Run: headless pygame with SDL's dummy video driver; simulated clock (each Clock.tick advances the game by its frame time, no real sleeping); random seed 0; keys injected as events and as key.get_pressed() state; no mouse input; restart key SPACE tapped at the start of phases 3 and 4.
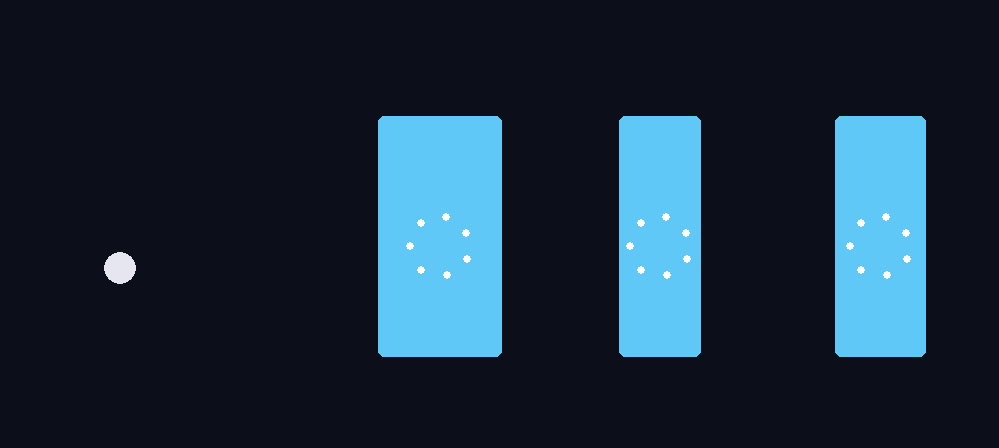
Frame 1 of 4 · flips 1–60 · no input
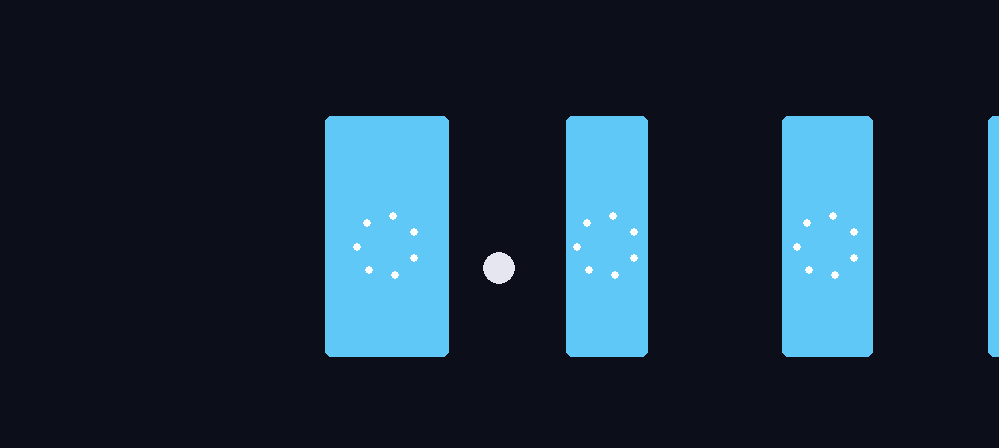
Frame 2 of 4 · flips 61–180 · tapped SPACE, RETURN · held RIGHT (→), D
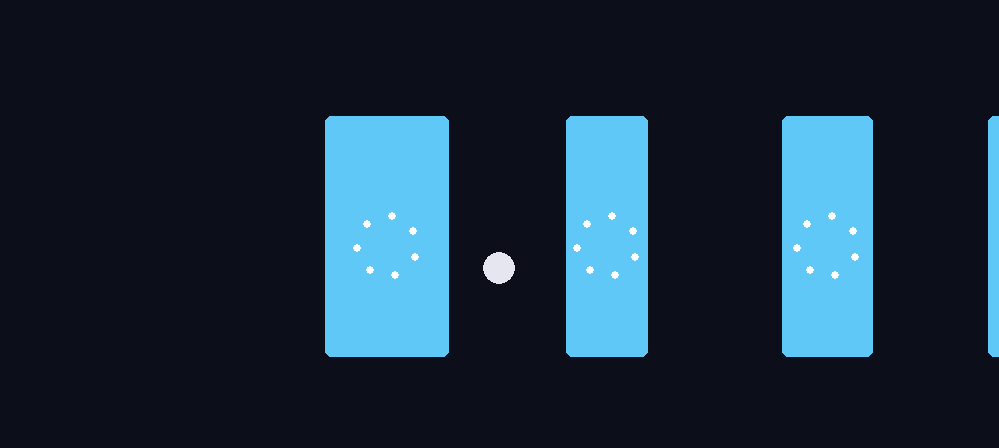
Frame 3 of 4 · flips 181–300 · tapped SPACE · held DOWN (↓), S
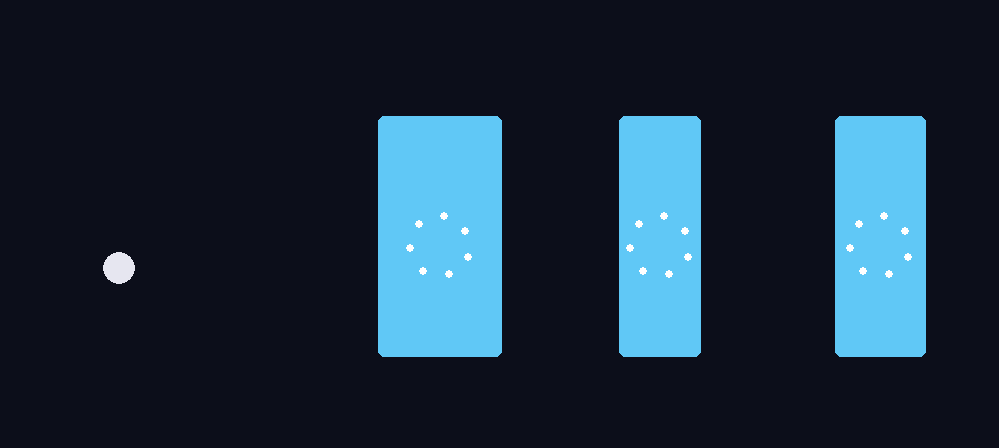
Frame 4 of 4 · flips 301–420 · tapped SPACE · held LEFT (←), A, UP (↑), W

The pygame program that drew these frames:

import pygame
import math
import random

pygame.init()

WIDTH, HEIGHT = 999,448
screen = pygame.display.set_mode((WIDTH, HEIGHT))
pygame.display.set_caption("DOREMON'S QUANTUM TUNNEL")
clock = pygame.time.Clock()
font = pygame.font.SysFont("consolas", 19)

class Barrier:
    def __init__(self, x, width_px):
        self.x = x
        self.width_px = width_px
        self.state = "IDLE"
        self.charge = 0.0
        self.flash_timer = 0.0
        self.flash_color = (255,255,255)
        self.swirl_angle = 0.0
        self.charge_speed = 0.26 ## I am making it all about myself,but 26 is special because it is between a perfect square and perfect cube + my birthday
        self.barrier_height = random.uniform(0.5,2.0)

    def update(self, dt):
        if self.state == "CHARGING":
            self.charge = min(1.0, self.charge + dt * self.charge_speed)
        if self.flash_timer > 0:
            self.flash_timer -= dt
        self.swirl_angle += dt * (7 + self.charge * 10)

    def start_charging(self):
        self.state = "CHARGING"

    def stop_charging(self):
        success = False
        if self.state == "CHARGING":
            success = random.random() < self.probability()
            self.flash_timer = 0.5
            if success:
                self.flash_color = (53, 99, 57)
            else:
                self.flash_color = (200, 60, 70)
        self.state = "IDLE"
        self.charge = 0.0
        self.charge_speed = random.uniform(0.15,2.25)
        self.barrier_height = random.uniform(0.5,2.0)
        return success

    def draw(self, surf, camera_x):
        rect = pygame.Rect(self.x - camera_x - self.width_px // 2, HEIGHT * 0.26, self.width_px, HEIGHT * 0.54)
        cold = (96, 200, 246)
        hot = (255, 99, 68)
        color = (
            int(cold[0] + (hot[0] - cold[0]) * self.charge),
            int(cold[1] + (hot[1] - cold[1]) * self.charge),
            int(cold[2] + (hot[2] - cold[2]) * self.charge)
        )
        if self.flash_timer > 0:
            color = self.flash_color
        pygame.draw.rect(surf, (color), rect, border_radius=6)

        num_dots = 7
        for i in range(num_dots):
            dot_angle = self.swirl_angle + (i / num_dots) * math.tau
            orbit_x = self.x - camera_x + math.cos(dot_angle) * 30
            orbit_y = HEIGHT * 0.55 + math.sin(dot_angle) * 30
            pygame.draw.circle(surf, (255, 255, 255), (int(orbit_x), int(orbit_y)), 4)

    def probability(self):
        width_units = self.width_px /30
        energy = self.charge * 1.4
        deficit = max(0.001, self.barrier_height - energy)
        T = math.exp(-2 * width_units * math.sqrt(deficit))
        return max(0.02, min(0.98, T))

NUM_BARRIERS = 5
barriers = []
for i in range(NUM_BARRIERS):
    x = 440 + i * 220
    width = random.uniform(40, 140)
    barriers.append(Barrier(x=x, width_px=width))
## No need to experiment with width,as randomized barriers will generate barriers of different width giving different baseline proabability.

WORLD_END = barriers[-1].x + 325

class Player:
    def __init__(self, x, y):
     self.x = x
     self.y = y
     self.speed = 225
     self.radius = 16
     self.stretch_timer = 0.0


    def update(self, dt, keys):
        if keys[pygame.K_LEFT]:
             self.x -= self.speed * dt
        if keys[pygame.K_RIGHT]:
             self.x += self.speed * dt
        self.x = max(20, min(WORLD_END, self.x))
        if self.stretch_timer > 0:
            self.stretch_timer -= dt

    def draw(self, surf, camera_x):
        w = self.radius * 2
        h = self.radius * 2
        if self.stretch_timer > 0:
            w = self.radius * 2 * 1.6

        left = self.x - camera_x - w / 2
        top = self.y - h / 2
        pygame.draw.ellipse(surf, (230, 230, 240), (left, top, w, h))

player = Player(x=120, y=HEIGHT * 0.6)

running = True
was_near = False
near_barrier = False
shake = 0.0
time_left = random.uniform(19.0, 43.0)
score = 0
game_over = False
camera_x = 0.0

def reset_game():
    global time_left, score, game_over, player
    time_left = random.uniform(19.0, 43.0)
    score = 0
    game_over = False
    player.x = 120
    player.y = HEIGHT * 0.6


while running:
    dt = clock.tick(60)/ 1000.0

    if not game_over:
        time_left -= dt
        if time_left <= 0:
            time_left = 0
            game_over = True

    active_barrier = None
    near_barrier = False
    for b in barriers:
        if abs(player.x - b.x) < 96: ## it is based on how close you need to stand to interactions,it doesn't affects tunnel proability ,only whether you can charge yet.
            active_barrier = b
            break

    for event in pygame.event.get():
        if event.type == pygame.QUIT:
            running = False
        elif event.type == pygame.KEYDOWN and event.key == pygame.K_SPACE:
             if active_barrier and not game_over:
                 active_barrier.start_charging()
        elif event.type == pygame.KEYUP and event.key == pygame.K_SPACE:
            if active_barrier and not game_over and active_barrier.stop_charging():
                if player.x < active_barrier.x:
                    player.x = active_barrier.x + active_barrier.width_px / 2 + player.radius + 5
                else:
                    player.x = active_barrier.x - active_barrier.width_px / 2 - player.radius - 5
                score += 1
            else:
                shake = 0.26 ##Is a better number than my birthday?
        elif event.type == pygame.KEYDOWN and event.key == pygame.K_p: ##Instead of going with english restart starting with R, i went with hindi
                    if game_over:
                        reset_game()
                     
    keys = pygame.key.get_pressed()
    player.update(dt, keys)

    camera_x = player.x - WIDTH / 2
    camera_x = max(0, camera_x)
    camera_x = min(camera_x, WORLD_END - WIDTH)
    for b in barriers:
        b.update(dt)

    shake_x, shake_y = 0,0
    if shake > 0:
            shake -= dt
            shake_x = random.randint(-6, 6)
            shake_y = random.randint(-8, 8)

    screen.fill((12, 14, 26))
    for b in barriers:
        b.x += shake_x
        b.draw(screen, camera_x)
        b.x -= shake_x
    player.x += shake_x
    player.draw(screen, camera_x)
    player.x -= shake_x

    if active_barrier:
        text = font.render(f"charge: {active_barrier.charge:.2f}", True, (220, 220, 230))
        screen.blit(text, (16,16))
        ptext = font.render(f"P(tunnel): {active_barrier.probability()*100:.0f}%", True, (220, 220, 230))
        screen.blit(ptext, (16, 40))

        timer_text = font.render(f"time: {time_left:.1f} score; {score}", True, (217, 219, 231))
        screen.blit(timer_text, (WIDTH - 220, 16))
        
        if game_over:    
            over_text = font.render(f"Sorry, Time is always limited ! - final score: {score} (press P to restart)", True, (255, 0, 255)) #I had to replace yellow with hot magenta pink because of visibilty issue,i tried bright yell,green and then the current color
            screen.blit(over_text, (WIDTH // 2 - 347, HEIGHT // 2))
    pygame.display.flip()

pygame.quit()
